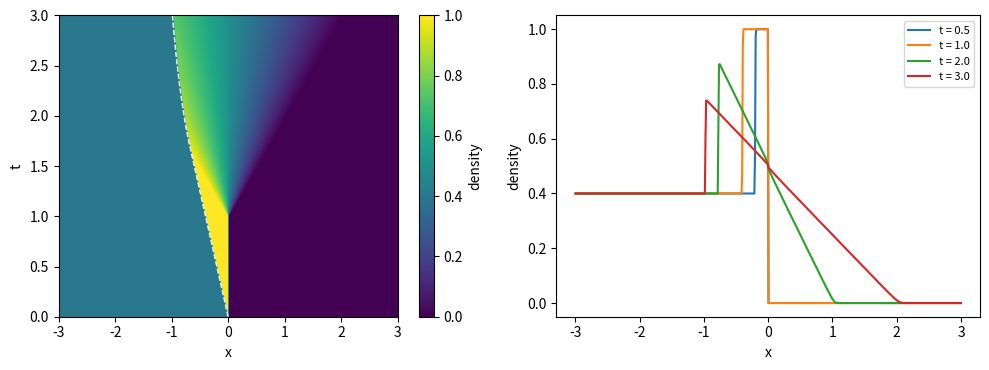

The matplotlib source for this figure:
# Traffic at a red light: the LWR model solved with the Godunov scheme
# Applied ODE & PDE with Python, Ch. 11 | (c) 2026 Stephen E. Moore | MIT Licence
import numpy as np
import matplotlib.pyplot as plt

f = lambda rho: rho * (1 - rho)                 # Greenshields flux, v_max = rho_max = 1
demand = lambda r: np.where(r <= 0.5, f(r), 0.25)
supply = lambda r: np.where(r <= 0.5, 0.25, f(r))
xa, xb, N, T_red, T = -3.0, 3.0, 600, 1.0, 3.0
h = (xb - xa) / N
x = xa + (np.arange(N) + 0.5) * h
light = int(round(-xa / h))                     # index of the face at x = 0


def tail_exact(t):
    """Exact position of the back of the queue (the shock)."""
    tau = t - T_red
    return -0.4 * t if tau <= 2 / 3 else 0.2 * tau - 0.8 * np.sqrt(1.5 * tau)


rho = np.where(x < 0, 0.4, 0.0)
dt = 0.9 * h; nsteps = int(round(T / dt)); dt = T / nsteps
history, report = [rho.copy()], (0.5, 1.0, 5 / 3, 2.0, 3.0)
print("   t     back of queue (Godunov)   exact")
for n in range(1, nsteps + 1):
    re = np.r_[0.4, rho, rho[-1]]               # inflow 0.4 on the left, free outflow
    F = np.minimum(demand(re[:-1]), supply(re[1:]))   # Godunov flux = min(D, S)
    if n * dt <= T_red + 1e-12:
        F[light] = 0.0                          # red light: no flux through x = 0
    rho = rho - dt / h * (F[1:] - F[:-1])
    history.append(rho.copy())
    t = n * dt
    for tr in report:
        if abs(t - tr) < dt / 2:
            j = np.argmax(rho[: light] > 0.4 + 0.02)     # first cell above the inflow
            print(f"{t:6.3f}      {x[j] - h / 2:8.3f}             {tail_exact(t):8.3f}")
print(f"cars on the road at t = 0 and t = {T}: {h * history[0].sum():.3f}, "
      f"{h * rho.sum():.3f}  (inflow adds 0.24 per unit time: {1.2 + 0.24 * T:.3f})")

fig, ax = plt.subplots(1, 2, figsize=(10, 3.8))
H = np.array(history)
im = ax[0].imshow(H, origin="lower", aspect="auto", extent=[xa, xb, 0, T], cmap="viridis")
ts = np.linspace(0, T, 200)
ax[0].plot([tail_exact(t) for t in ts], ts, "w--", lw=1)
ax[0].set_xlabel("x"); ax[0].set_ylabel("t"); plt.colorbar(im, ax=ax[0], label="density")
for t in (0.5, 1.0, 2.0, 3.0):
    ax[1].plot(x, H[int(round(t / dt))], label=f"t = {t}")
ax[1].set_xlabel("x"); ax[1].set_ylabel("density"); ax[1].legend(fontsize=8)
plt.tight_layout(); plt.savefig("ch11_traffic_red_light.pdf", bbox_inches="tight")
plt.close()
